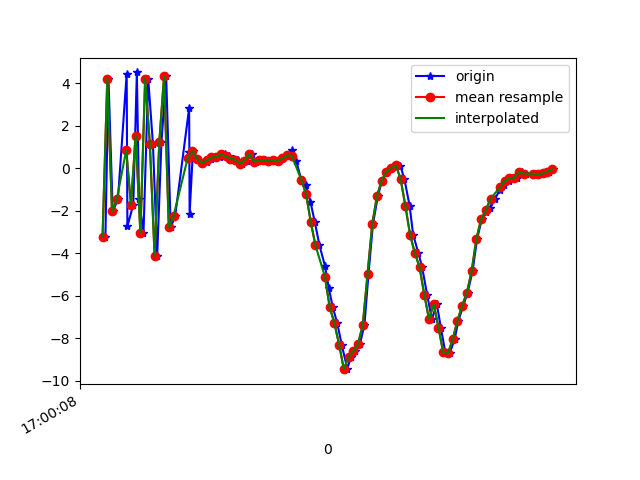

The file beside this chart, header and first rows:
1618851608352, 1547304184444874, -3.2310581, 0.5155554, -6.804552
1618851608365, 1547304203675644, 4.222, 1.545, 1.987
1618851608383, 1547304222906414, -2.023, 0.5286, 5.443
1618851608405, 1547304242137184, -1.463, 0.6286, -7.599
1618851608442, 1547304261367954, 4.45, 1.984, 3.722
1618851608445, 1547304280598724, -2.728, 0.6363, 4.816
1618851608470, 1547304299829494, -1.708, 0.7303, -7.186
1618851608485, 1547304319060264, 4.518, 0.9603, 1.767
1618851608494, 1547304338291034, -1.422, 1.015, 6.518
1618851608513, 1547304357521804, -3.054, 0.7392, -6.071
1618851608533, 1547304376752574, 4.223, 2.024, -1.856
1618851608553, 1547304395983344, 1.152, 1.599, 7.922
1618851608571, 1547304415214114, -4.106, 0.4488, -1.867
1618851608589, 1547304434444884, 1.26, 1.712, -6.11
1618851608609, 1547304453675654, 4.332, 2.003, 5.957
1618851608628, 1547304472906424, -2.782, 0.7765, 3.735
1618851608647, 1547304492137194, -2.239, 0.9961, -6.894
1618851608706, 1547304511367964, 2.838, 2.323, -0.07299
1618851608707, 1547304530598734, 0.7578, 2.079, 7.633
1618851608708, 1547304549829504, -2.135, 1.279, 2.125
1618851608722, 1547304569060274, 0.8043, 1.886, 2.346
1618851608741, 1547304588291044, 0.4455, 2.022, 0.4441
1618851608760, 1547304607652643, 0.2551, 1.978, 0.3517
1618851608780, 1547304626883413, 0.2916, 1.886, 0.5217
1618851608798, 1547304646114183, 0.4527, 1.826, 0.6651
1618851608818, 1547304665344953, 0.5195, 1.83, 0.7494
1618851608836, 1547304684575723, 0.5312, 1.73, 0.8933
1618851608858, 1547304703806493, 0.6554, 1.557, 1.025
1618851608875, 1547304723037263, 0.5618, 1.644, 1.051
1618851608895, 1547304742268033, 0.4658, 1.648, 0.9861
1618851608913, 1547304761498803, 0.4027, 1.708, 0.7966
1618851608930, 1547304780729573, 0.2234, 1.648, 0.6583
1618851608950, 1547304799960343, 0.3707, 1.421, 0.528
1618851608971, 1547304819191113, 0.6639, 1.199, 0.3443
1618851608988, 1547304838421883, 0.3206, 1.301, 0.1491
1618851609008, 1547304857652653, 0.3944, 1.693, -0.1778
1618851609028, 1547304876883423, 0.3857, 1.821, -0.5565
1618851609047, 1547304896114193, 0.3381, 1.885, -0.779
1618851609065, 1547304915344963, 0.3733, 1.981, -1.117
1618851609085, 1547304934575733, 0.3322, 2.199, -1.639
1618851609102, 1547304953806503, 0.4822, 2.908, -2.942
1618851609122, 1547304973037273, 0.614, 4.415, -4.585
1618851609141, 1547304992268043, 0.8605, 4.722, -5.276
1618851609159, 1547305011498813, 0.3345, 3.408, -4.988
1618851609180, 1547305030729583, -0.5344, 2.895, -5.341
1618851609200, 1547305049960353, -0.8048, 3.461, -6.65
1618851609219, 1547305069191123, -1.583, 4.658, -8.153
1618851609237, 1547305088421893, -2.512, 4.038, -8.214
1618851609257, 1547305107652663, -3.626, 2.426, -7.613
1618851609280, 1547305126883433, -4.581, 0.9616, -5.706
1618851609296, 1547305146114203, -5.617, -1.066, -4.565
1618851609313, 1547305165344973, -6.522, -1.251, -3.365
1618851609332, 1547305184575743, -7.287, -0.6102, -1.507
1618851609351, 1547305203806513, -8.299, -1.013, 0.951
1618851609375, 1547305223037283, -9.452, -1.558, 3.318
1618851609389, 1547305242268053, -8.876, -3.301, 5.625
1618851609408, 1547305261498823, -8.608, -3.244, 7.566
1618851609428, 1547305280729593, -8.264, -0.8644, 9.479
1618851609447, 1547305299960363, -7.369, 1.244, 10.81
1618851609464, 1547305319191133, -4.992, 1.987, 11.35
1618851609483, 1547305338421903, -2.618, 1.715, 12
... 39 more rows
